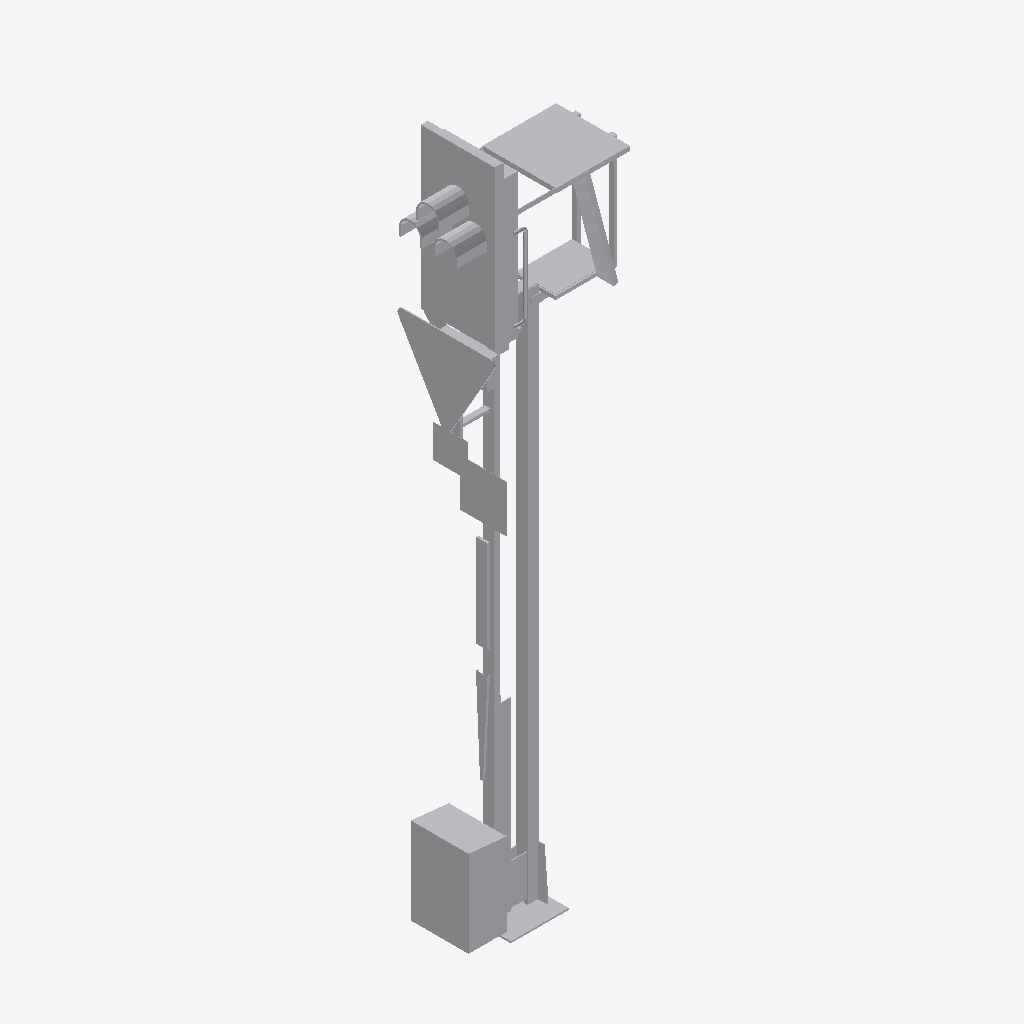
Isometric view of an IFC building model (IFC-SPF (STEP), schema IFC2X3, length unit metre), seen from the south-west, elements coloured by IFC class: 1 other element (light grey).
Extent 1.5 m × 0.8 m × 6.0 m (x, y, z). Elements (1): 1 IfcBuildingElementProxy.

HEADER;
FILE_DESCRIPTION(('ViewDefinition [CoordinationView]'),'2;1');
FILE_NAME('2018_01','2022-11-30T16:34:19',(''),(''),'The EXPRESS Data Manager Version 5.02.0100.07 : ','24.30.37300.0000 - Exporter 20.0.0.364 - Default','');
FILE_SCHEMA(('IFC2X3'));
ENDSEC;
DATA;
#108=IFCPROJECT('0PIvw8DFr20fdbWGXpvX5a',#41,'2018_01',$,$,'','Projekt  Status',(#97,#105),#92);
#20063=IFCSITE('0PIvw8DFr20fdbWGXpvX5c',#41,'Default',$,$,#20060,$,$,.ELEMENT.,(48,8,15,359802),(11,34,47,783432),519.0,$,$);
#20048=IFCBUILDING('0PIvw8DFr20fdbWGXpvX5b',#41,'',$,$,#20043,$,'',.ELEMENT.,$,$,$);
#19959=IFCBUILDINGELEMENTPROXY('1FHog4r0v9uORJrDT7cZo5',#41,'Familie1:S 8000.5.7-7_M4600-Zs3v-HS-B_LOD200-300:2405756',$,'Familie1:S 8000.5.7-7_M4600-Zs3v-HS-B_LOD200-300',#19958,#19953,'2405756',$);
ENDSEC;
